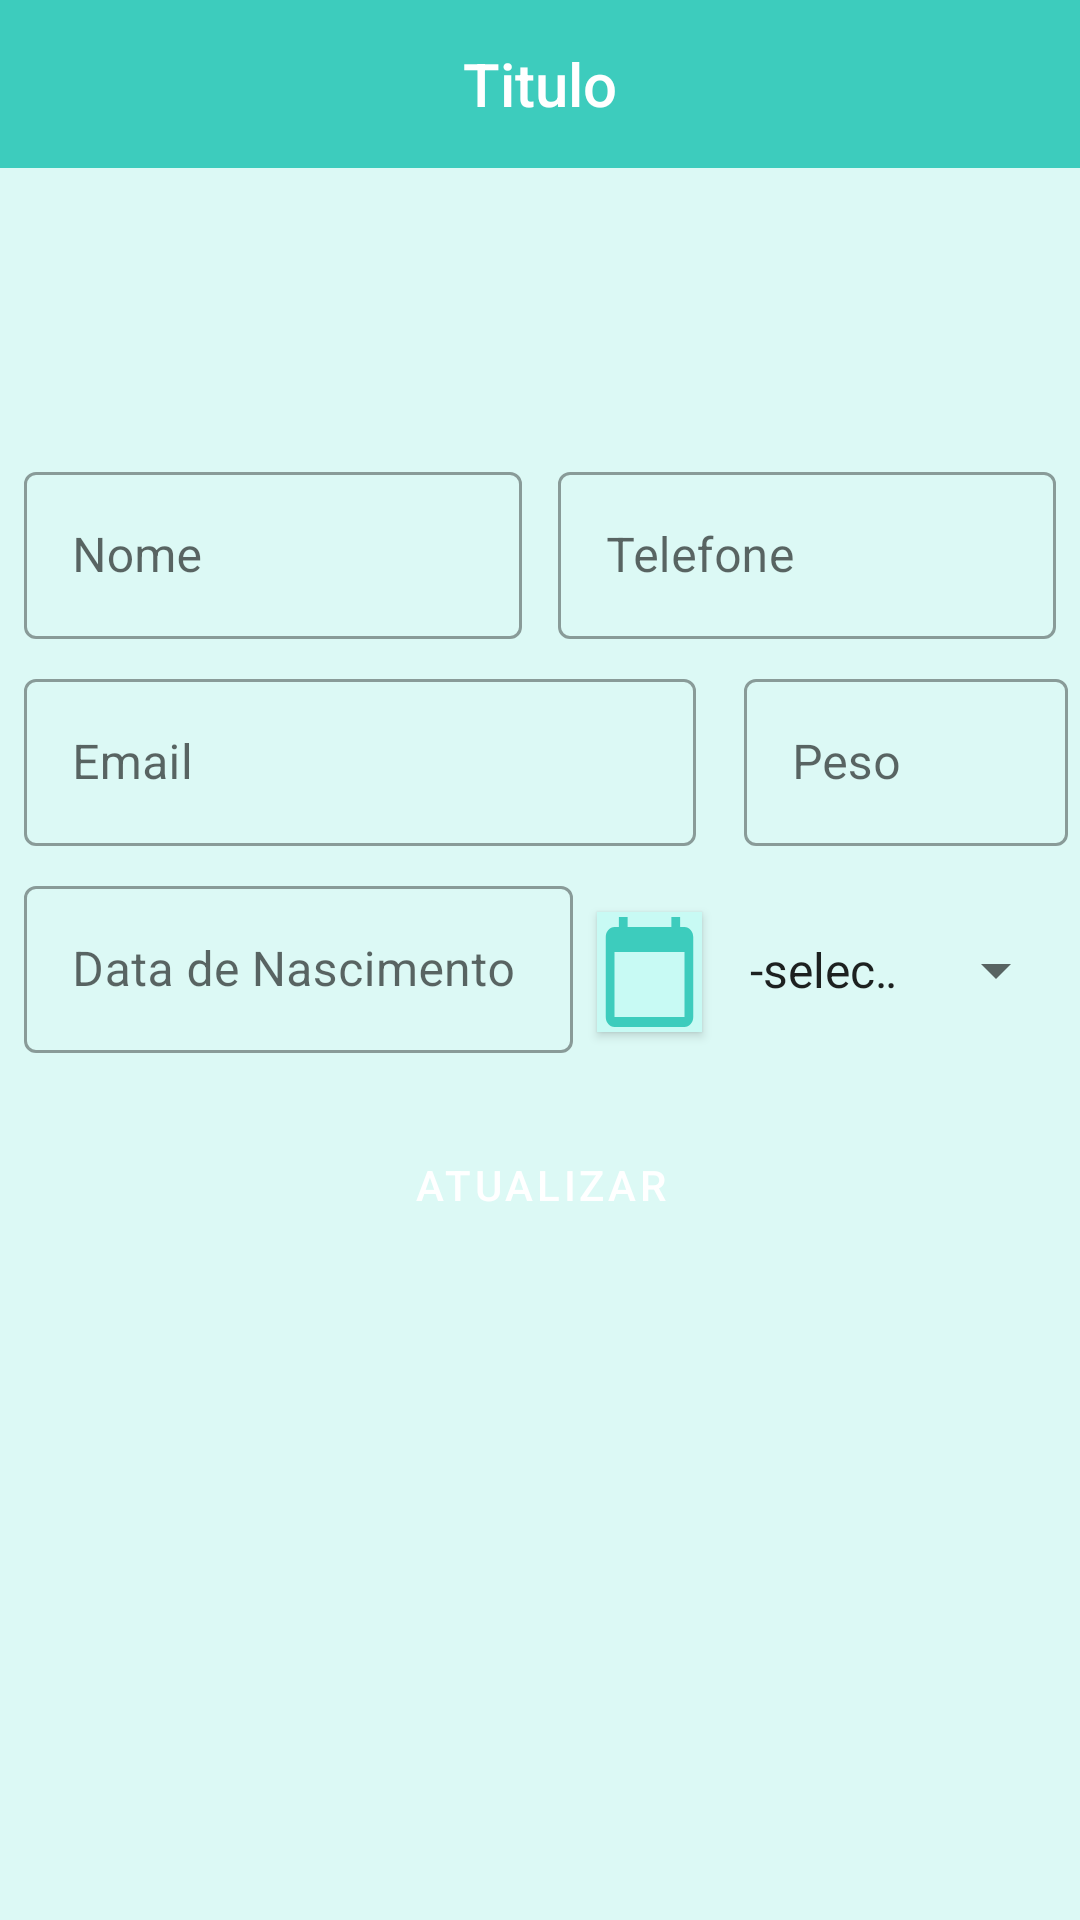

Write the Android layout XML for this screen, with the resource values it uses.
<!-- AndroidManifest.xml: application theme Theme.IFitness -->
<!-- res/layout/activity_usuario_perfil.xml -->
<?xml version="1.0" encoding="utf-8"?>
<LinearLayout xmlns:android="http://schemas.android.com/apk/res/android"
    xmlns:app="http://schemas.android.com/apk/res-auto"
    xmlns:tools="http://schemas.android.com/tools"
    android:layout_width="match_parent"
    android:layout_height="match_parent"
    tools:context="br.edu.ifsp.arq.dmos5.ifitness.UsuarioPerfilActivity"
    android:orientation="vertical"
    android:gravity="center">

    <com.google.android.material.appbar.AppBarLayout
        android:layout_width="match_parent"
        android:layout_height="wrap_content">

        <include layout="@layout/menu_toolbar_layout"
            android:layout_width="match_parent"
            android:layout_height="?attr/actionBarSize"/>
    </com.google.android.material.appbar.AppBarLayout>

    <ScrollView
        android:layout_width="match_parent"
        android:layout_height="match_parent"
        android:layout_marginTop="8dp">

        <LinearLayout
            android:layout_width="match_parent"
            android:layout_height="match_parent"
            android:orientation="vertical"
            android:gravity="center">

            <ImageView
                android:layout_width="80dp"
                android:layout_height="80dp"
                android:id="@+id/iv_perfil_imagem"
                android:src="@drawable/profile_image"/>
            <LinearLayout
                android:layout_width="match_parent"
                android:layout_height="wrap_content"
                android:orientation="horizontal">

                <com.google.android.material.textfield.TextInputLayout
                    android:layout_width="0dp"
                    android:layout_height="wrap_content"
                    android:layout_weight="1"
                    android:id="@+id/txt_layout_perfil_nome"
                    style="@style/Widget.MaterialComponents.TextInputLayout.OutlinedBox"
                    android:layout_marginTop="8dp"
                    android:layout_marginLeft="8dp"
                    android:layout_marginRight="8dp"
                    android:hint="@string/usuario_cadastro_nome">
                    <com.google.android.material.textfield.TextInputEditText
                        android:layout_width="match_parent"
                        android:layout_height="wrap_content"
                        android:id="@+id/txt_edit_perfil_nome"
                        android:inputType="textCapWords|textPersonName"/>
                </com.google.android.material.textfield.TextInputLayout>

                <com.google.android.material.textfield.TextInputLayout
                    android:layout_width="0dp"
                    android:layout_height="wrap_content"
                    android:layout_weight="1"
                    android:id="@+id/txt_layout_perfil_telefone"
                    style="@style/Widget.MaterialComponents.TextInputLayout.OutlinedBox"
                    android:layout_marginTop="8dp"
                    android:layout_marginLeft="4dp"
                    android:layout_marginRight="8dp"
                    android:hint="Telefone">
                    <com.google.android.material.textfield.TextInputEditText
                        android:layout_width="match_parent"
                        android:layout_height="wrap_content"
                        android:id="@+id/txt_edit_perfil_telefone"
                        android:inputType="textCapWords"/>
                </com.google.android.material.textfield.TextInputLayout>

            </LinearLayout>

            <LinearLayout
                android:layout_width="match_parent"
                android:layout_height="wrap_content"
                android:orientation="horizontal">

                <com.google.android.material.textfield.TextInputLayout
                    android:layout_width="match_parent"
                    android:layout_height="wrap_content"
                    android:layout_weight="1"
                    android:id="@+id/txt_layout_perfil_email"
                    style="@style/Widget.MaterialComponents.TextInputLayout.OutlinedBox"
                    android:layout_marginTop="8dp"
                    android:layout_marginRight="8dp"
                    android:layout_marginLeft="8dp"
                    android:hint="@string/usuario_cadastro_email">
                    <com.google.android.material.textfield.TextInputEditText
                        android:layout_width="match_parent"
                        android:layout_height="wrap_content"
                        android:id="@+id/txt_edit_perfil_email"
                        android:inputType="textEmailAddress"/>
                </com.google.android.material.textfield.TextInputLayout>

                <com.google.android.material.textfield.TextInputLayout
                    android:layout_width="match_parent"
                    android:layout_height="wrap_content"
                    android:layout_weight="2"
                    android:id="@+id/txt_layout_perfil_peso"
                    style="@style/Widget.MaterialComponents.TextInputLayout.OutlinedBox"
                    android:layout_marginTop="8dp"
                    android:layout_marginRight="4dp"
                    android:layout_marginLeft="8dp"
                    android:hint="@string/usuario_cadastro_peso">
                    <com.google.android.material.textfield.TextInputEditText
                        android:layout_width="match_parent"
                        android:layout_height="wrap_content"
                        android:id="@+id/txt_edit_perfil_peso"
                        android:inputType="numberDecimal"/>
                </com.google.android.material.textfield.TextInputLayout>

            </LinearLayout>

            
            <LinearLayout
                android:layout_width="match_parent"
                android:layout_height="wrap_content">

                <com.google.android.material.textfield.TextInputLayout
                    android:id="@+id/txt_layout_perfil_data_nascimento"
                    style="@style/Widget.MaterialComponents.TextInputLayout.OutlinedBox"
                    android:layout_width="300dp"
                    android:layout_height="wrap_content"
                    android:layout_marginLeft="8dp"
                    android:layout_marginTop="8dp"
                    android:layout_marginRight="8dp"
                    android:layout_weight="1"
                    android:hint="Data de Nascimento">

                    <com.google.android.material.textfield.TextInputEditText
                        android:id="@+id/txt_edit_perfil_data_nascimento"
                        android:layout_width="match_parent"
                        android:layout_height="wrap_content"
                        android:enabled="false"
                        android:inputType="none"
                        android:textColor="@android:color/black" />

                </com.google.android.material.textfield.TextInputLayout>

                <ImageButton
                    android:id="@+id/btn_calendario"
                    android:layout_width="35dp"
                    android:layout_height="40dp"
                    android:layout_marginTop="22dp"
                    android:src="@drawable/ic_calendar"
                    android:background="#C8FAF4"
                    style="@style/Widget.AppCompat.Button.Colored"/>

                <Spinner
                    android:layout_width="match_parent"
                    android:layout_height="wrap_content"
                    android:layout_weight="2"
                    android:layout_marginTop="8dp"
                    android:layout_marginLeft="8dp"
                    android:layout_marginRight="4dp"
                    android:id="@+id/sp_generos"
                    android:entries="@array/generos"
                    style="@style/Widget.AppCompat.Spinner.DropDown" />
            </LinearLayout>

            <Button
                android:layout_width="match_parent"
                android:layout_height="wrap_content"
                android:id="@+id/btn_usuario_atualizar"
                android:layout_marginLeft="8dp"
                android:layout_marginRight="8dp"
                android:layout_marginTop="20dp"
                android:text="@string/usuario_perfil_atualizar"
                style="@style/Widget.MaterialComponents.Button.UnelevatedButton" />

        </LinearLayout>
    </ScrollView>

</LinearLayout>
<!-- res/layout/menu_toolbar_layout.xml (included above) -->
<?xml version="1.0" encoding="utf-8"?>
<androidx.appcompat.widget.Toolbar xmlns:android="http://schemas.android.com/apk/res/android"
    android:layout_width="match_parent"
    android:layout_height="match_parent"
    android:background="@color/colorPrimary"
    android:id="@+id/toolbar">

    <TextView
        android:id="@+id/toolbar_titulo"
        android:layout_width="wrap_content"
        android:layout_height="wrap_content"
        android:layout_gravity="center"
        android:textColor="@android:color/white"
        android:text="Titulo"
        android:textAppearance="@android:style/TextAppearance.DeviceDefault.Widget.ActionBar.Title"/>

</androidx.appcompat.widget.Toolbar>
<!-- resources referenced by this layout -->
<resources>
  <string-array name="generos">
          <item>-selecione-</item>
          <item>Masculino</item>
          <item>Feminino</item>
          <item>Prefiro não Informar</item>
      </string-array>
  <color name="colorPrimary">#3DCCBD</color>
  <!-- drawable ic_calendar (drawable) -->
  <vector android:height="40dp" android:tint="#3DCCBD"
      android:viewportHeight="24" android:viewportWidth="24"
      android:width="35dp" xmlns:android="http://schemas.android.com/apk/res/android">
      <path android:fillColor="@android:color/white" android:pathData="M20,3h-1L19,1h-2v2L7,3L7,1L5,1v2L4,3c-1.1,0 -2,0.9 -2,2v16c0,1.1 0.9,2 2,2h16c1.1,0 2,-0.9 2,-2L22,5c0,-1.1 -0.9,-2 -2,-2zM20,21L4,21L4,8h16v13z"/>
  </vector>
  <string name="usuario_cadastro_email">Email</string>
  <string name="usuario_cadastro_nome">Nome</string>
  <string name="usuario_cadastro_peso">Peso</string>
  <string name="usuario_perfil_atualizar">ATUALIZAR</string>
  <style name="Theme.IFitness" parent="Theme.MaterialComponents.Light.NoActionBar">
      
          <item name="colorPrimary">@color/colorPrimary</item>
          <item name="colorPrimaryVariant">@color/colorPrimaryDark</item>
          <item name="colorOnBackground">@color/colorBackground</item>
          
          <item name="colorSecondary">@color/colorAccent</item>
          
          <item name="android:statusBarColor" tools:targetApi="l">?attr/colorPrimaryVariant</item>
          <item name="android:navigationBarColor" tools:targetApi="l">?attr/colorPrimaryVariant</item>
          <item name="android:colorBackground" tools:targetApi="l">?attr/colorOnBackground</item>
          
          <item name="android:forceDarkAllowed" tools:targetApi="q">false</item>
      </style>
  <color name="colorPrimaryDark">#088073</color>
  <color name="colorBackground">#DCF9F5</color>
  <color name="colorAccent">#00FFE4</color>
</resources>
